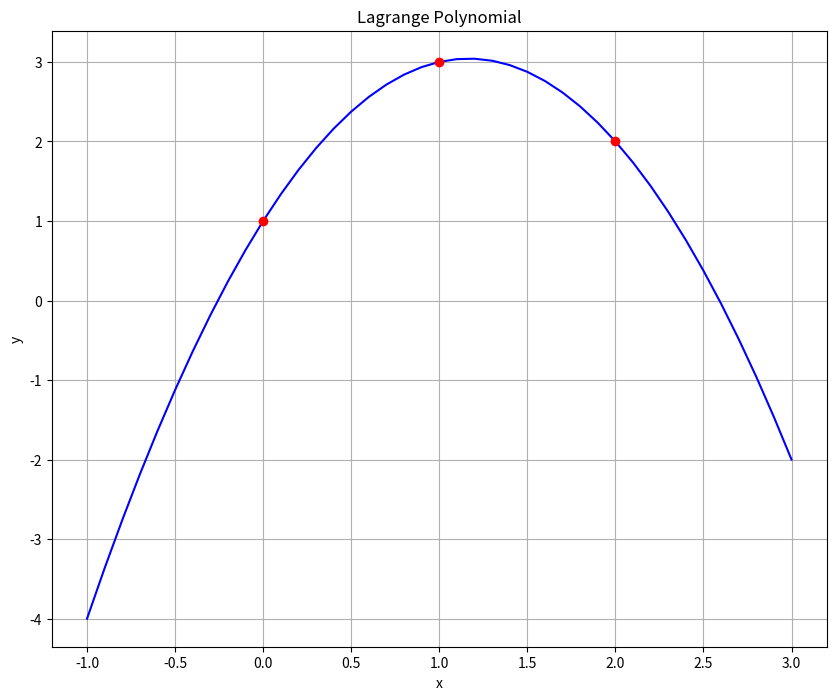

Write the Python code that produced this figure.
import numpy as np
import numpy.polynomial.polynomial as poly
import matplotlib.pyplot as plt

from scipy.interpolate import lagrange
x = [0, 1, 2]
y = [1, 3, 2]
f = lagrange(x, y)
x_new = np.arange(-1.0, 3.1, 0.1)
fig = plt.figure(figsize = (10,8))
plt.plot(x_new, f(x_new), 'b', x, y, 'ro')
plt.title('Lagrange Polynomial')
plt.grid()
plt.xlabel('x')
plt.ylabel('y')
plt.show()